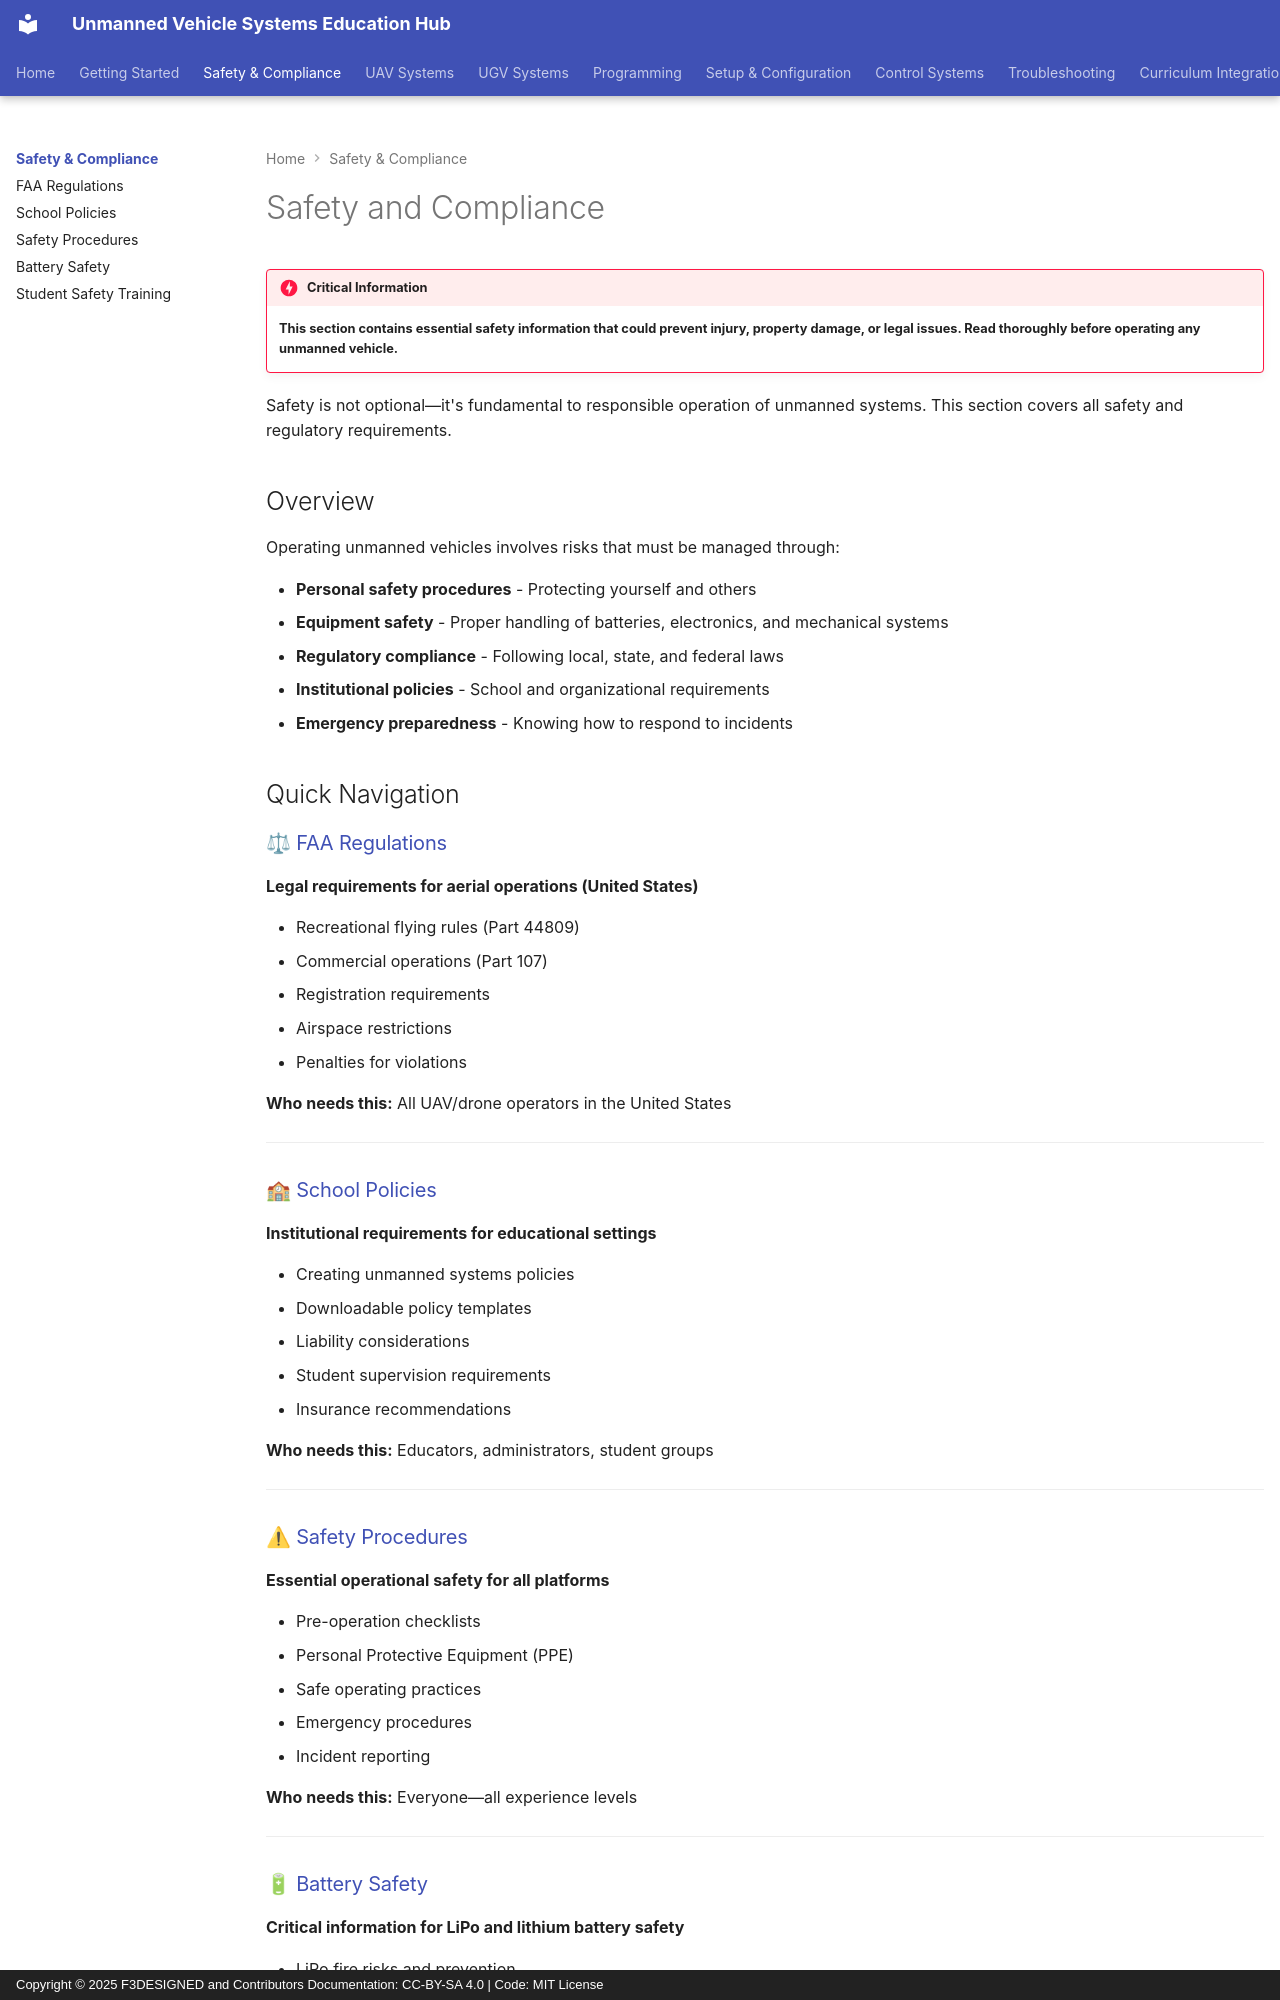

repository: F3DESIGNED/unmanned-vehicle-edu-hub · page: safety-compliance/index.html · generator: mkdocs · copyright: Copyright © 2025 F3DESIGNED and Contributors Documentation: CC-BY-SA 4.0 | Code: MIT License

---
title: Safety and Compliance
description: Essential safety procedures, regulations, and compliance requirements for unmanned vehicle operations
---

# Safety and Compliance

!!! danger "Critical Information"
    **This section contains essential safety information that could prevent injury, property damage, or legal issues. Read thoroughly before operating any unmanned vehicle.**

Safety is not optional—it's fundamental to responsible operation of unmanned systems. This section covers all safety and regulatory requirements.

## Overview

Operating unmanned vehicles involves risks that must be managed through:

- **Personal safety procedures** - Protecting yourself and others
- **Equipment safety** - Proper handling of batteries, electronics, and mechanical systems
- **Regulatory compliance** - Following local, state, and federal laws
- **Institutional policies** - School and organizational requirements
- **Emergency preparedness** - Knowing how to respond to incidents

## Quick Navigation

### ⚖ [FAA Regulations](faa-regulations.md)
**Legal requirements for aerial operations (United States)**

- Recreational flying rules (Part 44809)
- Commercial operations (Part 107)
- Registration requirements
- Airspace restrictions
- Penalties for violations

**Who needs this:** All UAV/drone operators in the United States

---

### 🏫 [School Policies](school-policies.md)
**Institutional requirements for educational settings**

- Creating unmanned systems policies
- Downloadable policy templates
- Liability considerations
- Student supervision requirements
- Insurance recommendations

**Who needs this:** Educators, administrators, student groups

---

### ⚠ [Safety Procedures](safety-procedures.md)
**Essential operational safety for all platforms**

- Pre-operation checklists
- Personal Protective Equipment (PPE)
- Safe operating practices
- Emergency procedures
- Incident reporting

**Who needs this:** Everyone—all experience levels

---

### 🔋 [Battery Safety](battery-safety.md)
**Critical information for LiPo and lithium battery safety**

- LiPo fire risks and prevention
- Proper charging procedures
- Storage requirements
- Disposal methods
- Emergency response to battery fires

**Who needs this:** EVERYONE using LiPo batteries (most unmanned vehicles)

---
